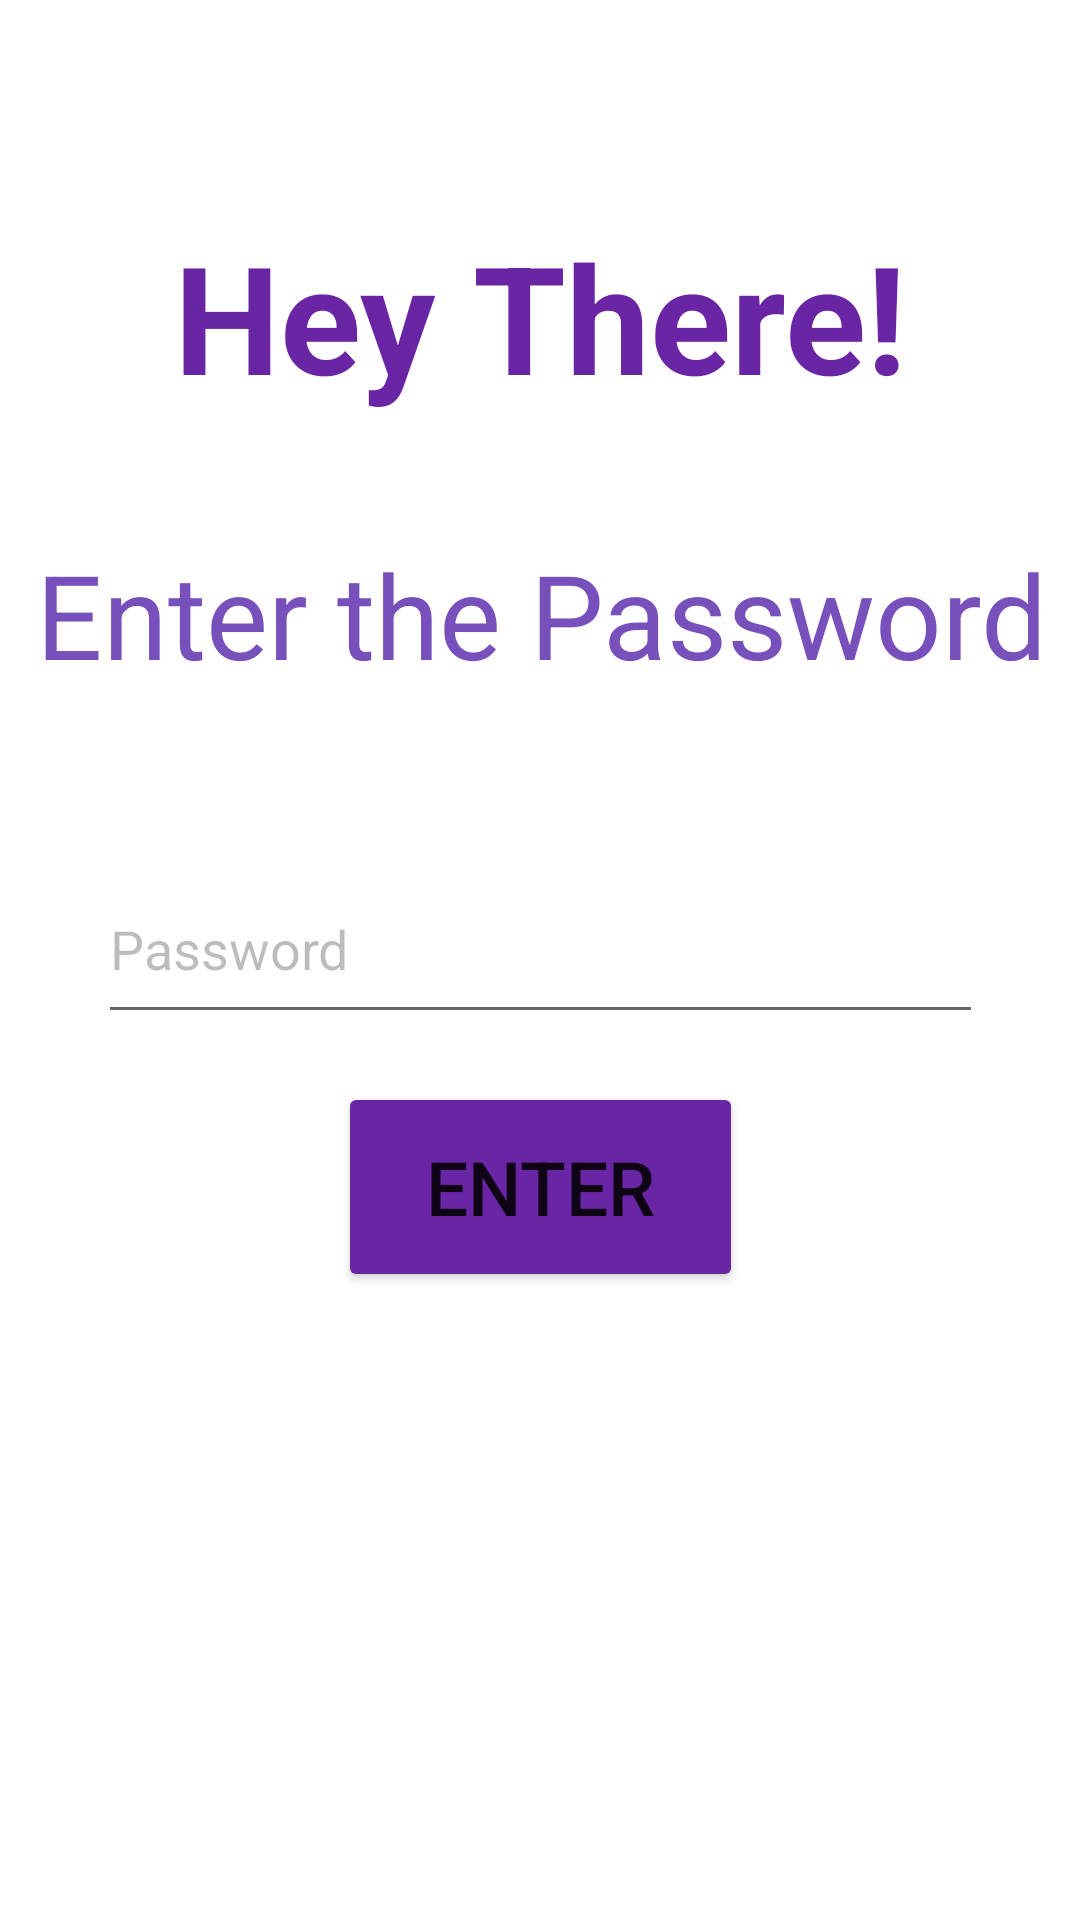

This screen was rendered from an Android layout file. Write that file and the resources it references.
<!-- AndroidManifest.xml: application theme Theme.MyApplication -->
<!-- res/layout/activity_main2.xml -->
<?xml version="1.0" encoding="utf-8"?>
<androidx.constraintlayout.widget.ConstraintLayout xmlns:android="http://schemas.android.com/apk/res/android"
    xmlns:app="http://schemas.android.com/apk/res-auto"
    xmlns:tools="http://schemas.android.com/tools"
    android:layout_width="match_parent"
    android:layout_height="match_parent"
    tools:context=".MainActivity2">

    <TextView
        android:id="@+id/heyThere"
        android:layout_width="wrap_content"
        android:layout_height="wrap_content"
        android:layout_marginTop="72dp"
        android:text="Hey There!"
        android:textColor="#6A25A5"
        android:textSize="50sp"
        android:textStyle="bold"
        app:layout_constraintEnd_toEndOf="parent"
        app:layout_constraintStart_toStartOf="parent"
        app:layout_constraintTop_toTopOf="parent" />

    <TextView
        android:id="@+id/dispText"
        android:layout_width="350dp"
        android:layout_height="82dp"
        android:layout_marginTop="40dp"
        android:gravity="center_horizontal"
        android:paddingLeft="5sp"
        android:paddingRight="5sp"
        android:text="Enter the Password"
        android:textColor="#7750BC"
        android:textSize="30sp"
        app:autoSizeTextType="uniform"
        app:flow_horizontalAlign="center"
        app:flow_verticalAlign="center"
        app:layout_constraintEnd_toEndOf="parent"
        app:layout_constraintHorizontal_bias="0.539"
        app:layout_constraintStart_toStartOf="parent"
        app:layout_constraintTop_toBottomOf="@+id/heyThere" />

    <EditText
        android:id="@+id/password"
        android:layout_width="295dp"
        android:layout_height="60dp"
        android:layout_marginTop="24dp"
        android:ems="10"
        android:hint="Password"
        android:inputType="numberPassword"
        android:shadowColor="#00000000"
        android:textColor="#000000"
        android:textColorHint="#43000000"
        app:layout_constraintEnd_toEndOf="parent"
        app:layout_constraintStart_toStartOf="parent"
        app:layout_constraintTop_toBottomOf="@+id/dispText" />

    <Button
        android:id="@+id/button"
        android:layout_width="135dp"
        android:layout_height="70dp"
        android:layout_marginTop="16dp"

        android:text="Enter"
        android:textSize="25sp"
        app:backgroundTint="#6A25A5"
        app:cornerRadius="15dp"
        app:layout_constraintEnd_toEndOf="parent"
        app:layout_constraintStart_toStartOf="parent"
        app:layout_constraintTop_toBottomOf="@+id/password" />

</androidx.constraintlayout.widget.ConstraintLayout>
<!-- resources referenced by this layout -->
<resources>
  <style name="Theme.MyApplication" parent="Theme.MaterialComponents.DayNight.DarkActionBar">
          
          <item name="colorPrimary">@color/teal_200</item>
          <item name="colorPrimaryVariant">@color/purple_700</item>
          <item name="colorOnPrimary">@color/ic_launcher_background</item>
          
          <item name="colorSecondary">@color/teal_200</item>
          <item name="colorSecondaryVariant">@color/teal_700</item>
          <item name="colorOnSecondary">@color/black</item>
          
          <item name="android:statusBarColor" tools:targetApi="l">?attr/colorPrimaryVariant</item>
          
      </style>
  <color name="teal_200">#D11616</color>
  <color name="purple_700">#8F0000</color>
  <color name="teal_700">#FF018786</color>
  <color name="black">#FF000000</color>
</resources>
